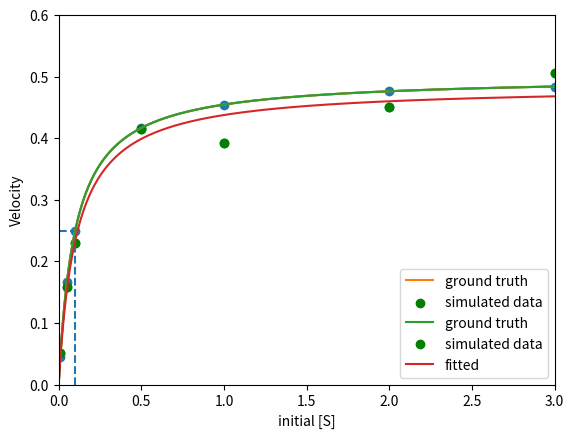
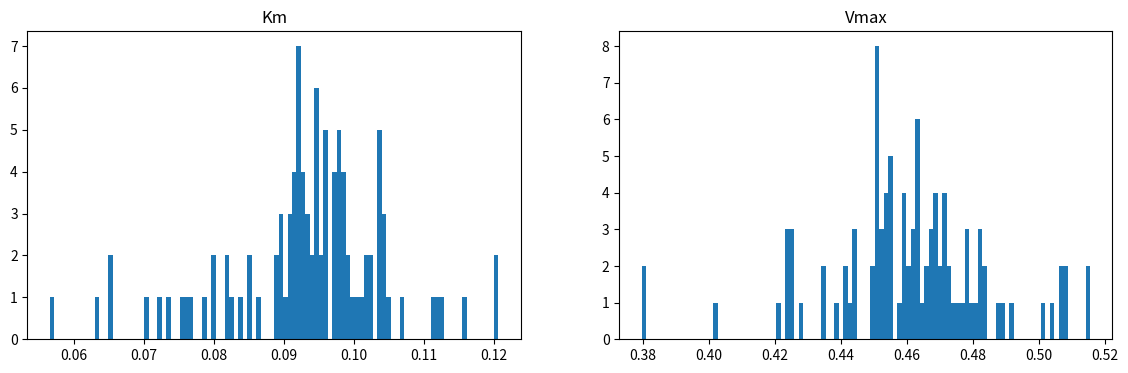
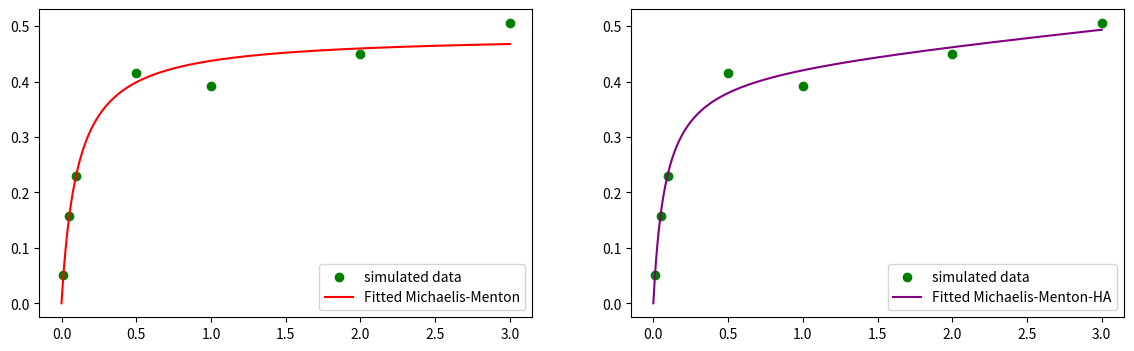

These figures' Python source, in order: (Note: this script raises an exception after producing the figures.)
def michaelis_menten(s, km, vmax):
    return (vmax*s) / (km + s)

import numpy as np

substrate_concentrations = np.array([0.01, 0.05, 0.1, 0.5, 1, 2, 3])

substrate_concentration_range = np.linspace(0, 3, 1000)

import matplotlib.pyplot as plt
%matplotlib inline

km = 0.1
vmax = 0.5

initial_velocities = michaelis_menten(s=substrate_concentrations, km=km, vmax=vmax)
mm_curve = michaelis_menten(substrate_concentration_range, km, vmax)


# Plot all the things!
plt.scatter(substrate_concentrations, initial_velocities)
plt.plot(substrate_concentration_range, mm_curve)

plt.ylabel('Velocity')
plt.xlabel('initial [S]')

# In M-M kinetics, the Km is the substrate concentration where you've reached half-max rate
plt.vlines(km, ymin=0, ymax=vmax/2, linestyle='dashed')
plt.hlines(vmax/2, xmin=0, xmax=km, linestyle='dashed')

plt.xlim(xmin=0, xmax=3)
plt.ylim(ymin=0, ymax=0.6)

number_of_concentrations = len(substrate_concentrations)
noise = (np.random.normal(loc=1, scale=0.1, size=number_of_concentrations))
simulated_data = michaelis_menten(substrate_concentrations, km, vmax,) * noise

plt.plot(substrate_concentration_range, mm_curve, label='ground truth')
plt.scatter(substrate_concentrations, simulated_data, label='simulated data', color='green')
plt.legend(loc='lower right');

initial_guess = (100, simulated_data[-1])  # Km and Vmax.  Note the Km is a truly horrible guess, given our data

lower_bounds = (0, 0)  # Km, Vmax
upper_bounds = (np.inf, np.inf)  # Km, Vmax

from scipy.optimize import curve_fit

fitted, covariance = curve_fit(f=michaelis_menten,
                               xdata=substrate_concentrations,
                               ydata=simulated_data,
                               p0=initial_guess,
                               bounds=(lower_bounds, upper_bounds)
                              )
print('Km:', fitted[0])
print('Vmax:',fitted[1])

calculated_curve = michaelis_menten(substrate_concentration_range, fitted[0], fitted[1])

plt.plot(substrate_concentration_range, mm_curve, label='ground truth')
plt.scatter(substrate_concentrations, simulated_data, label='simulated data', color='green')
plt.plot(substrate_concentration_range, calculated_curve, label='fitted')

plt.legend(loc='lower right');











lower_bounds = (0, 0)  # Km, Vmax
upper_bounds = (np.inf, np.inf)  # Km, Vmax
initial_guess = (1, simulated_data[-1])  # Km and Vmax.

bootstrap_kms =[]
bootstrap_vmaxs = []

iterations = 100

for _ in range(iterations):
    # Generate new sample indices with replacement 
    indices = np.arange(len(substrate_concentrations)-1)
    resample_indices = np.random.choice(indices, size=len(indices), replace=True)
    resampled_substrate_concentrations = substrate_concentrations[resample_indices]
    resampled_simulated_data = simulated_data[resample_indices]
    
    # Fit the curve with the resampled dataset
    bootstrap_fitted, bootstrap_covariance = curve_fit(f=michaelis_menten,
                                                       xdata=resampled_substrate_concentrations,
                                                       ydata=resampled_simulated_data,
                                                       p0=initial_guess,
                                                       bounds=(lower_bounds, upper_bounds)
                                                      )
    bootstrap_kms.append(bootstrap_fitted[0])
    bootstrap_vmaxs.append(bootstrap_fitted[1])

plt.figure(figsize=(14, 4))

plt.subplot(121)
plt.hist(bootstrap_kms, bins=100)
# plt.xlim(0,1)
plt.title('Km')

plt.subplot(122)
plt.hist(bootstrap_vmaxs, bins=100)
# plt.xlim(0,2)
plt.title('Vmax');

len(bootstrap_kms)















def michaelis_menten_ha(s, kd1, kd2, alpha, beta, vmax):
    '''
    The Michaelis-Menton function including homotropic allosterism. 
    '''
    numerator = vmax * (s/kd1) + (beta * vmax * (s**2)/(alpha * kd1 *kd2))
    denominator = 1 + (s/kd1) + (s/kd2) + (s**2)/(alpha * kd1 * kd2)
    
    return numerator/denominator

initial_guess = (fitted[0], fitted[0], 1, 1, fitted[1])  # KD1, KD2, alpha, beta and Vmax
lower_bounds_ha = (0, 0, 0, 0, 0)
upper_bounds_ha = (np.inf, np.inf, np.inf, np.inf, np.inf)

fitted_ha, covariance_ha = curve_fit(f=michaelis_menten_ha,
                               xdata=substrate_concentrations,
                               ydata=simulated_data,
                               p0=initial_guess,
                               bounds=(lower_bounds_ha, upper_bounds_ha)
                              )

print('Original Michaelis-Menton')
print('Km:', fitted[0])
print('Vmax:',fitted[1])

print()

print('Michaelis-Menton with aditional parameters')
print('KD1', fitted_ha[0])
print('KD2:',fitted_ha[1])
print('alpha:', fitted_ha[2])
print('beta:',fitted_ha[3])
print('Vmax:', fitted_ha[4])

calculated_curve_ha = michaelis_menten_ha(substrate_concentration_range,
                                          *fitted_ha)  # *fitted_ha => fitted_ha[0], fitted_ha[1]

plt.figure(figsize=(14,4))

plt.subplot(121)
plt.scatter(substrate_concentrations, simulated_data, label='simulated data', color='green')
plt.plot(substrate_concentration_range, calculated_curve, label='Fitted Michaelis-Menton', color='red')
plt.legend(loc='lower right')

plt.subplot(122)
plt.scatter(substrate_concentrations, simulated_data, label='simulated data', color='green')
plt.plot(substrate_concentration_range, calculated_curve_ha, label='Fitted Michaelis-Menton-HA', color='purple')
plt.legend(loc='lower right');

initial_guess = (100, simulated_data[-1])  # Km and Vmax.  Note the Km is a truly horrible guess, given our data
lower_bounds = (0, 0)  # Km, Vmax
upper_bounds = (np.inf, np.inf)  # Km, Vmax
predictions = []

# Step through each substrate concentration
for i in range(len(substrate_concentrations)):
    
    # Build a mask excluding the test measurement
    mask = np.ones(len(substrate_concentrations)).astype('bool')
    mask[i] = False
    
    # Remove the test measurement from our training data
    training_substrate_concentrations = substrate_concentrations[mask]
    training_simulated_data = simulated_data[mask]
    
    # Fit the curve
    bootstrap_fitted, bootstrap_covariance = curve_fit(f=michaelis_menten,
                                                       xdata=training_substrate_concentrations,
                                                       ydata=training_simulated_data,
                                                       p0=initial_guess,
                                                       bounds=(lower_bounds, upper_bounds)
                                                      )
    predictions.append(michaelis_menten(substrate_concentrations[i], *fitted))

abs_errors = abs(predictions - simulated_data)
xval_error = sum(abs_errors)
print("Cross validation error for 'michaelis_menten':",xval_error)



xval_ratio = xval_error / xval_ha_error

if xval_ratio < 0.95:
    print('Michaelis-Menton is the prefered model.')
elif xval_ratio > 1.05:
    print('Michaelis-Menton with Homotropic Alostery is the prefered model.')
else:
    print("The cross validation scores are too close, we can't descriminiate between the models")

